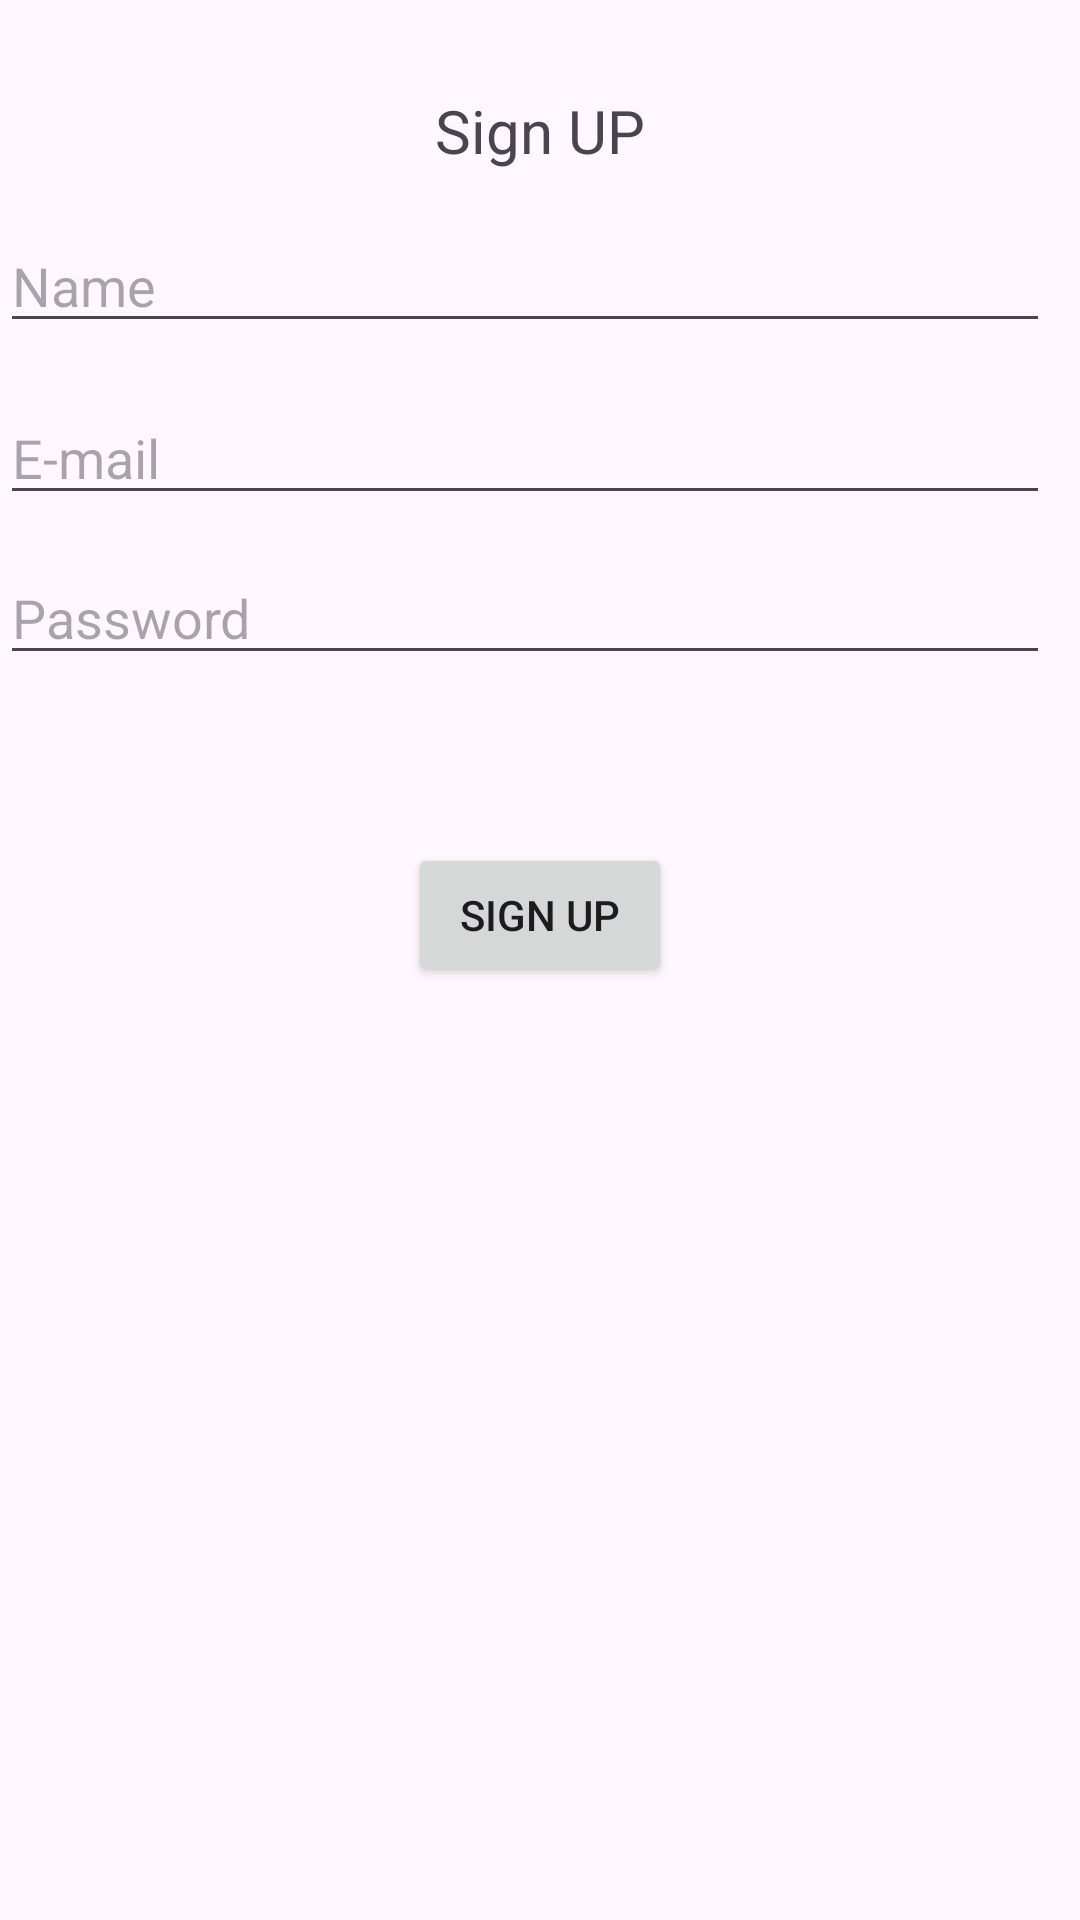

This screen was rendered from an Android layout file. Write that file and the resources it references.
<!-- AndroidManifest.xml: application theme Theme.MyWhatsapp -->
<!-- res/layout/activity_sign_up.xml -->
<?xml version="1.0" encoding="utf-8"?>
<androidx.constraintlayout.widget.ConstraintLayout xmlns:android="http://schemas.android.com/apk/res/android"
    xmlns:app="http://schemas.android.com/apk/res-auto"
    xmlns:tools="http://schemas.android.com/tools"
    android:id="@+id/main"
    android:layout_width="match_parent"
    android:layout_height="match_parent"
    tools:context=".Activity.SignUpActivity">

    <TextView
        android:id="@+id/textView"
        android:layout_width="wrap_content"
        android:layout_height="wrap_content"
        android:text="Sign UP"
        android:textSize="20sp"
        app:layout_constraintEnd_toEndOf="parent"
        app:layout_constraintStart_toStartOf="parent"
        app:layout_constraintTop_toTopOf="parent"
        android:layout_marginTop="30dp"/>

    <EditText
        android:id="@+id/etName"
        android:layout_width="0dp"
        android:layout_height="wrap_content"
        android:layout_marginTop="16dp"
        android:layout_marginRight="10dp"
        android:ems="10"
        android:hint="Name"
        android:inputType="text"
        app:layout_constraintEnd_toEndOf="parent"
        app:layout_constraintHorizontal_bias="0.0"
        app:layout_constraintStart_toStartOf="parent"
        app:layout_constraintTop_toBottomOf="@+id/textView" />

    <EditText
        android:id="@+id/etEmail"
        android:layout_width="0dp"
        android:layout_height="wrap_content"
        android:layout_marginTop="16dp"
        android:layout_marginRight="10dp"
        android:ems="10"
        android:hint="E-mail"
        android:inputType="text"
        app:layout_constraintEnd_toEndOf="parent"
        app:layout_constraintHorizontal_bias="0.497"
        app:layout_constraintStart_toStartOf="parent"
        app:layout_constraintTop_toBottomOf="@+id/etName" />

    <EditText
        android:id="@+id/etPassword"
        android:layout_width="0dp"
        android:layout_height="wrap_content"
        android:layout_marginTop="12dp"
        android:layout_marginRight="10dp"
        android:ems="10"
        android:hint="Password"
        android:inputType="text"
        app:layout_constraintEnd_toEndOf="parent"
        app:layout_constraintHorizontal_bias="0.497"
        app:layout_constraintStart_toStartOf="parent"
        app:layout_constraintTop_toBottomOf="@+id/etEmail" />

    <Button
        android:id="@+id/btnSignup"
        android:layout_width="wrap_content"
        android:layout_height="wrap_content"
        android:layout_marginTop="56dp"
        android:text="Sign Up"
        app:layout_constraintEnd_toEndOf="parent"
        app:layout_constraintStart_toStartOf="parent"
        app:layout_constraintTop_toBottomOf="@+id/etPassword" />

</androidx.constraintlayout.widget.ConstraintLayout>
<!-- resources referenced by this layout -->
<resources>
  <style name="Theme.MyWhatsapp" parent="Base.Theme.MyWhatsapp" />
  <style name="Base.Theme.MyWhatsapp" parent="Theme.Material3.DayNight.NoActionBar">
          
          
      </style>
</resources>
